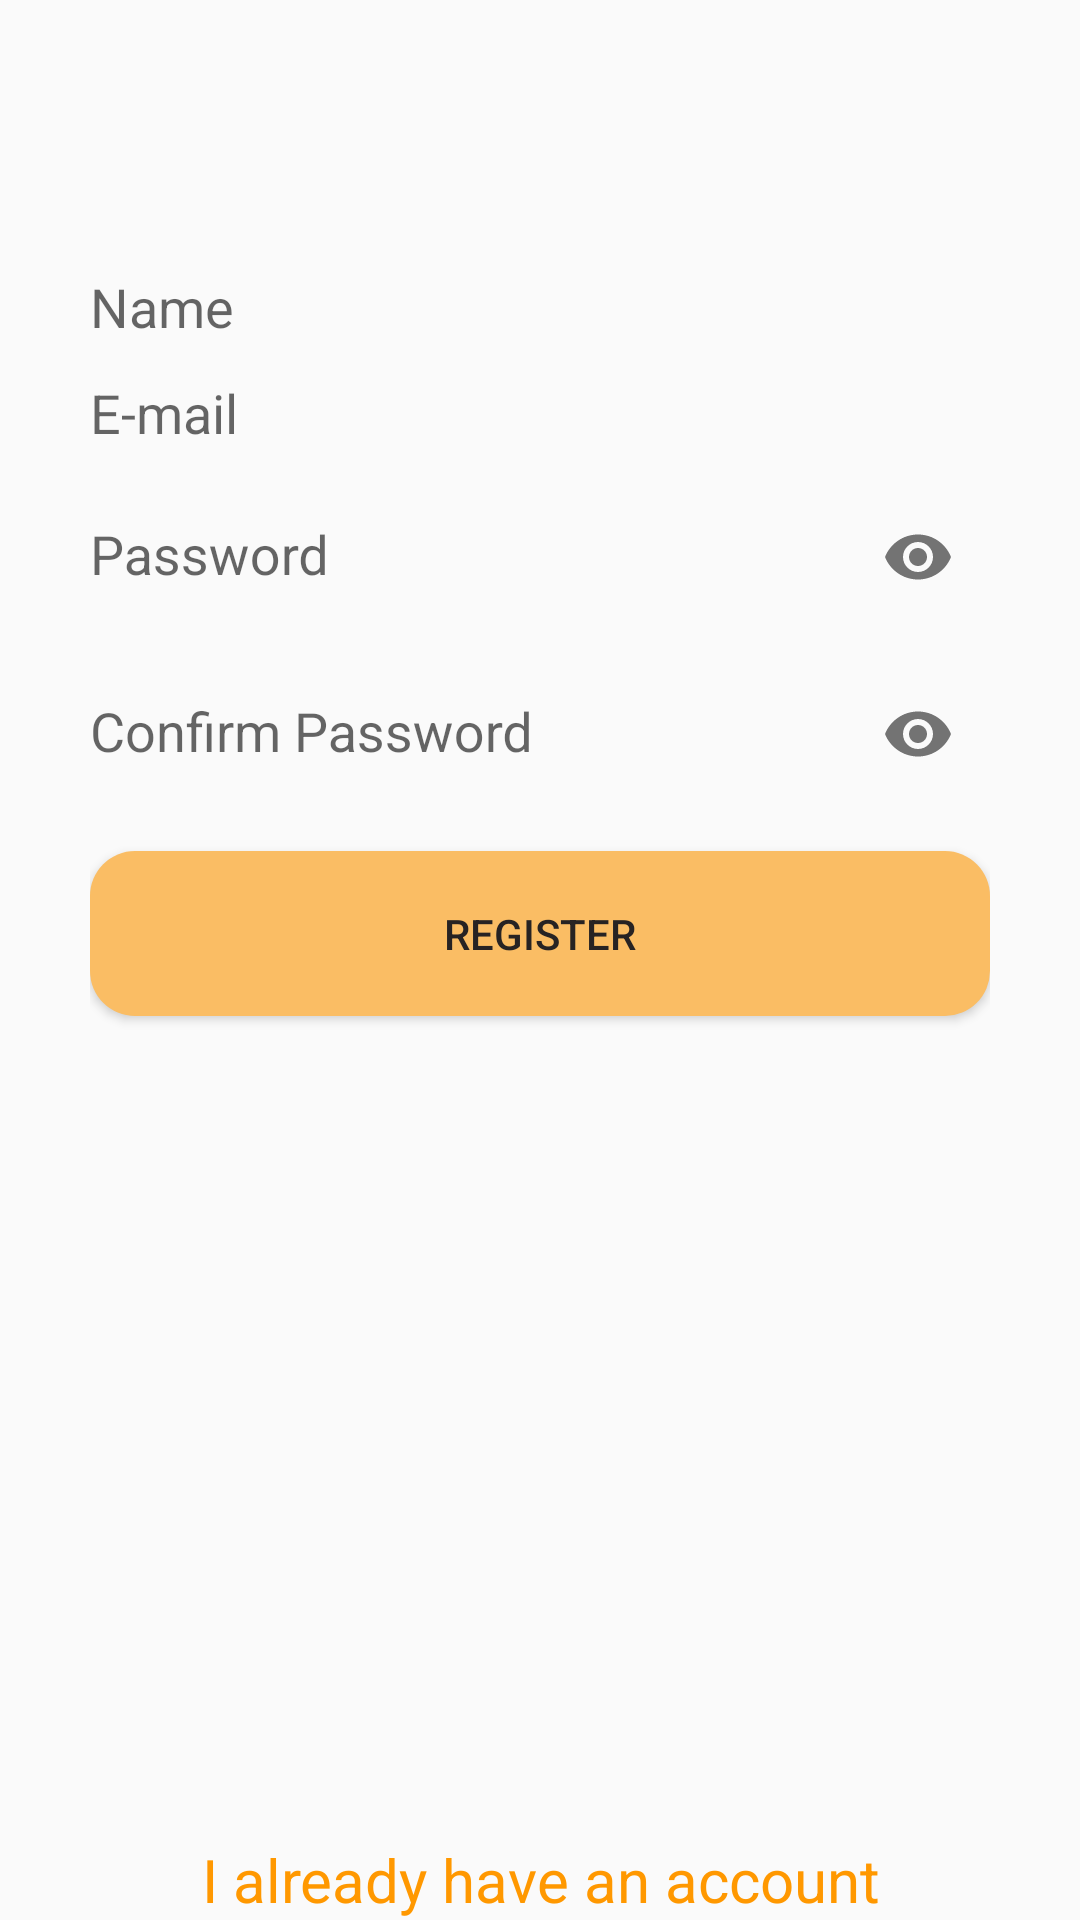

Here is an Android app screen rendered from its layout file. Give the layout XML and the strings, colors and styles it references.
<!-- AndroidManifest.xml: application theme Theme.FarmerHelper -->
<!-- res/layout/activity_register.xml -->
<?xml version="1.0" encoding="utf-8"?>
<LinearLayout xmlns:android="http://schemas.android.com/apk/res/android"
    xmlns:app="http://schemas.android.com/apk/res-auto"
    xmlns:tools="http://schemas.android.com/tools"
    android:layout_width="match_parent"
    android:layout_height="match_parent"
    android:orientation="vertical"
    android:paddingLeft="30dp"
    android:paddingTop="80dp"
    android:paddingRight="30dp"
    tools:context=".RegisterActivity">

    <com.google.android.material.textfield.TextInputLayout
        android:layout_width="match_parent"
        android:layout_height="wrap_content">

        <EditText
            android:id="@+id/txtFullName"
            android:layout_width="match_parent"
            android:layout_height="wrap_content"
            android:background="@color/transparent"
            android:hint="@string/name"
            android:inputType="textPersonName"
            android:textColor="@color/purple_700" />
    </com.google.android.material.textfield.TextInputLayout>

    <com.google.android.material.textfield.TextInputLayout
        android:layout_width="match_parent"
        android:layout_height="wrap_content">

        <EditText
            android:id="@+id/txtEmail"
            android:layout_width="match_parent"
            android:layout_height="wrap_content"
            android:background="@color/transparent"
            android:hint="@string/email"
            android:inputType="textEmailAddress"
            android:textColor="@color/purple_700" />
    </com.google.android.material.textfield.TextInputLayout>

    <com.google.android.material.textfield.TextInputLayout
        android:layout_width="match_parent"
        android:layout_height="wrap_content"
        app:passwordToggleEnabled="true">

        <EditText
            android:id="@+id/txtPassword"
            android:layout_width="match_parent"
            android:layout_height="wrap_content"
            android:background="@color/transparent"
            android:hint="@string/password"
            android:inputType="textPassword"
            android:textColor="@color/purple_700" />
    </com.google.android.material.textfield.TextInputLayout>

    <com.google.android.material.textfield.TextInputLayout
        android:id="@+id/lyPassword"
        android:layout_width="match_parent"
        android:layout_height="wrap_content"
        app:passwordToggleEnabled="true">

        <EditText
            android:id="@+id/txtConfirmPassword"
            android:layout_width="match_parent"
            android:layout_height="wrap_content"
            android:background="@color/transparent"
            android:hint="@string/confirm_password"
            android:inputType="textPassword"
            android:textColor="@color/purple_700" />

    </com.google.android.material.textfield.TextInputLayout>

    <ProgressBar
        android:id="@+id/loading"
        android:layout_width="match_parent"
        android:layout_height="wrap_content"
        android:layout_marginTop="35dp"
        android:visibility="gone" />

    <Button
        android:id="@+id/btnRegister"
        android:layout_width="match_parent"
        android:layout_height="55dp"
        android:layout_marginTop="15dp"
        android:background="@drawable/custom_button"
        android:onClick="register"
        android:text="@string/register" />

    <TextView
        android:layout_width="match_parent"
        android:layout_height="match_parent"
        android:gravity="center|bottom"
        android:onClick="goLogin"
        android:text="@string/i_already_have_an_account"
        android:textColor="@color/orange"
        android:textSize="20sp" />
</LinearLayout>
<!-- resources referenced by this layout -->
<resources>
  <color name="orange">#FF9800</color>
  <color name="purple_700">#FF3700B3</color>
  <color name="transparent">#00FFFFFF</color>
  <!-- drawable custom_button (drawable) -->
  <?xml version="1.0" encoding="utf-8"?>
  <shape
      xmlns:android="http://schemas.android.com/apk/res/android"
      >
      <corners android:radius="15dp"/>
      <solid android:color="@color/cream_700"/>
  </shape>
  <string name="confirm_password">Confirm Password</string>
  <string name="email">E-mail</string>
  <string name="i_already_have_an_account">I already have an account</string>
  <string name="name">Name</string>
  <string name="password">Password</string>
  <string name="register">Register</string>
  <style name="Theme.FarmerHelper" parent="Theme.MaterialComponents.DayNight.NoActionBar.Bridge">
          
          <item name="colorPrimary">@color/cream_500</item>
          <item name="colorPrimaryVariant">@color/cream_500</item>
          <item name="android:textColorPrimary">@color/black_200</item>
          <item name="colorOnPrimary">@color/black_200</item>
          
          <item name="colorSecondary">@color/teal_200</item>
          <item name="colorSecondaryVariant">@color/teal_700</item>
          <item name="colorOnSecondary">@color/black</item>
          
          <item name="android:statusBarColor" tools:targetApi="l">?attr/colorPrimaryVariant</item>
          
      </style>
  <color name="cream_700">#FABD64</color>
  <color name="cream_500">#F8CD8D</color>
  <color name="black_200">#272323</color>
  <color name="teal_200">#FF03DAC5</color>
  <color name="teal_700">#FF018786</color>
  <color name="black">#FF000000</color>
</resources>
